Image classification data set "dataset_neu" (taufdermaur/Maturaarbeit-ML-Project on GitHub). Class labels (10): besondere signale, ergaenzende angaben zu signalen, fahranordnungen parkierungsbeschraenkungen, fahrverbote mass und gewichtsbeschraenkungen, information notices, markierungen und leiteinrichtungen, verhaltenshinweise, vortrittssignale, wegweisung auf autobahnen und autostrassen, wegweisung auf haupt und nebenstrassen.

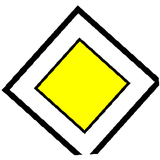
Label: vortrittssignale

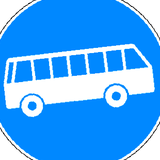
Label: besondere signale

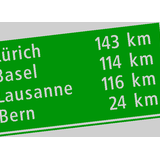
Label: wegweisung auf autobahnen und autostrassen

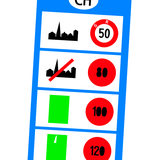
Label: information notices

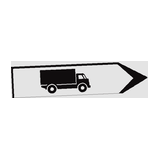
Label: wegweisung auf haupt und nebenstrassen

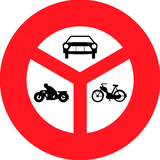
Label: fahrverbote mass und gewichtsbeschraenkungen
